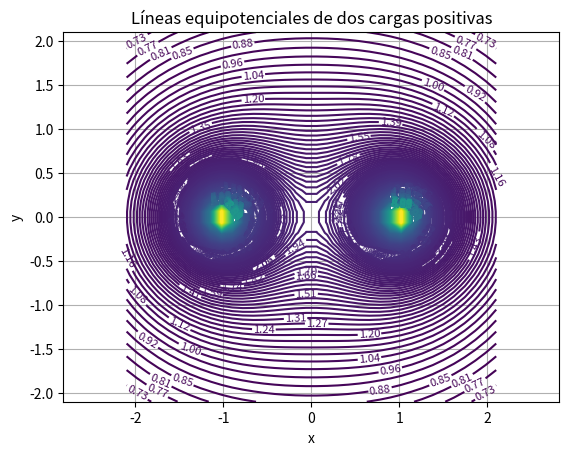

This figure's Python source:
import numpy as np
import matplotlib.pyplot as plt

# Parámetros
xa = np.arange(-2.1, 2.12, 0.12)
ya = np.arange(-2.1, 2.12, 0.12)
k = 1.0
q1 = 1
q2 = 1
x1 = 1
x2 = -1

# Crear la malla de puntos
x, y = np.meshgrid(xa, ya)

# Calcular el potencial eléctrico
z = k*q1 / np.sqrt((x - x1)**2 + y**2) + k*q2 / np.sqrt((x - x2)**2 + y**2)

# Definir niveles de contorno
zmax = np.max(z)
zmin = np.min(z)
dz = (zmax - zmin) / 400
nivel = np.arange(zmin, zmax, dz)

# Graficar líneas de contorno (equipotenciales)
plt.figure()
contours = plt.contour(x, y, z, levels=nivel, cmap='viridis')
plt.clabel(contours, inline=True, fontsize=8)
plt.xlabel('x')
plt.ylabel('y')
plt.title('Líneas equipotenciales de dos cargas positivas')
plt.axis('equal')
plt.grid(True)
plt.show()
